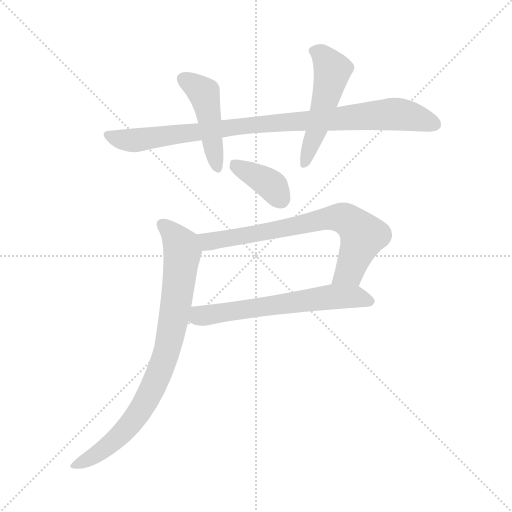
t = 0.00 s
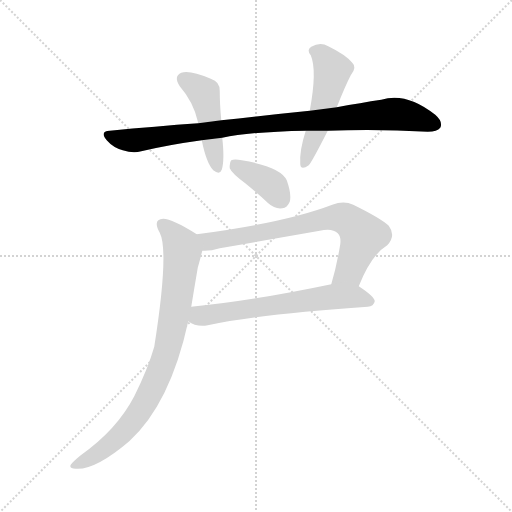
t = 1.08 s
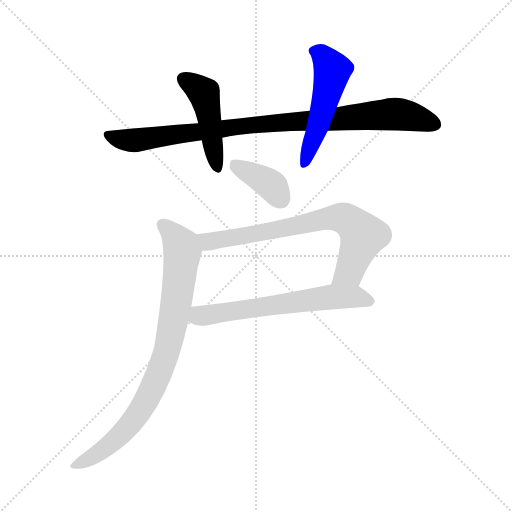
t = 2.16 s
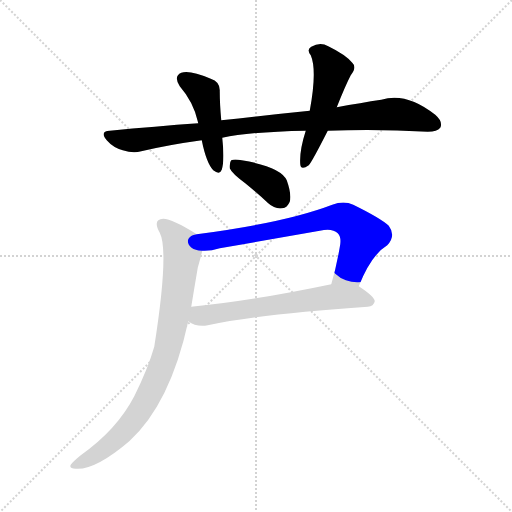
t = 3.25 s
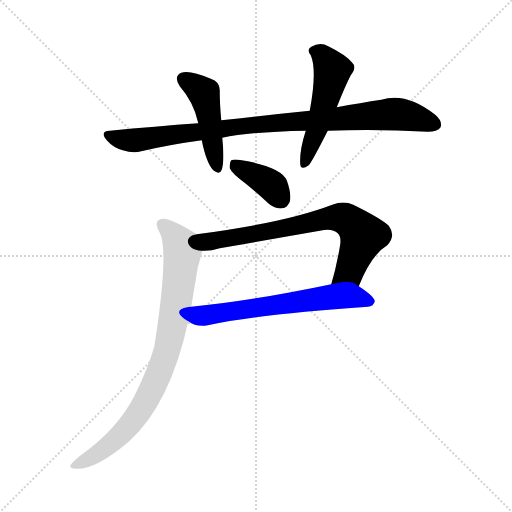
t = 4.33 s
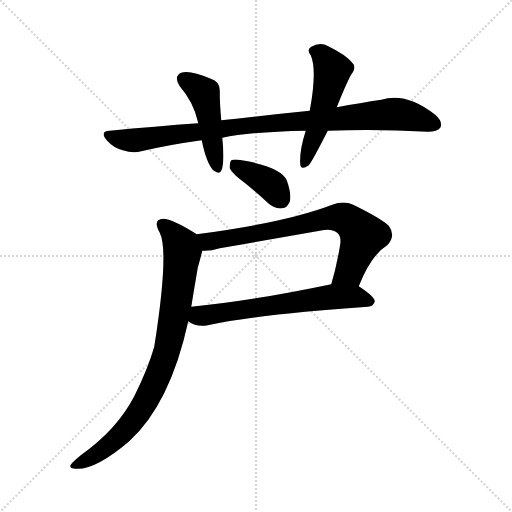
t = 5.41 s

The animated SVG that drew these frames (rendered in a browser with its animation timeline set to each time). Animation: 7 CSS @keyframes rules; one cycle of 5.41 s.

<svg version="1.1" viewBox="0 0 1024 1024" xmlns="http://www.w3.org/2000/svg">
  <g stroke="lightgray" stroke-dasharray="1,1" stroke-width="1" transform="scale(4, 4)">
    <line x1="0" y1="0" x2="256" y2="256"></line>
    <line x1="256" y1="0" x2="0" y2="256"></line>
    <line x1="128" y1="0" x2="128" y2="256"></line>
    <line x1="0" y1="128" x2="256" y2="128"></line>
  </g>
<g transform="scale(1, -1) translate(0, -855)">
   <style type="text/css">
    @keyframes keyframes0 {
      from {
       stroke: blue;
       stroke-dashoffset: 916;
       stroke-width: 128;
       }
       75% {
       animation-timing-function: step-end;
       stroke: blue;
       stroke-dashoffset: 0;
       stroke-width: 128;
       }
       to {
       stroke: black;
       stroke-width: 1024;
       }
       }
       #make-me-a-hanzi-animation-0 {
         animation: keyframes0 0.995443s both;
         animation-delay: 0.000000s;
         animation-timing-function: linear;
       }
    @keyframes keyframes1 {
      from {
       stroke: blue;
       stroke-dashoffset: 456;
       stroke-width: 128;
       }
       60% {
       animation-timing-function: step-end;
       stroke: blue;
       stroke-dashoffset: 0;
       stroke-width: 128;
       }
       to {
       stroke: black;
       stroke-width: 1024;
       }
       }
       #make-me-a-hanzi-animation-1 {
         animation: keyframes1 0.621094s both;
         animation-delay: 0.995443s;
         animation-timing-function: linear;
       }
    @keyframes keyframes2 {
      from {
       stroke: blue;
       stroke-dashoffset: 506;
       stroke-width: 128;
       }
       62% {
       animation-timing-function: step-end;
       stroke: blue;
       stroke-dashoffset: 0;
       stroke-width: 128;
       }
       to {
       stroke: black;
       stroke-width: 1024;
       }
       }
       #make-me-a-hanzi-animation-2 {
         animation: keyframes2 0.661784s both;
         animation-delay: 1.616536s;
         animation-timing-function: linear;
       }
    @keyframes keyframes3 {
      from {
       stroke: blue;
       stroke-dashoffset: 377;
       stroke-width: 128;
       }
       55% {
       animation-timing-function: step-end;
       stroke: blue;
       stroke-dashoffset: 0;
       stroke-width: 128;
       }
       to {
       stroke: black;
       stroke-width: 1024;
       }
       }
       #make-me-a-hanzi-animation-3 {
         animation: keyframes3 0.556803s both;
         animation-delay: 2.278320s;
         animation-timing-function: linear;
       }
    @keyframes keyframes4 {
      from {
       stroke: blue;
       stroke-dashoffset: 712;
       stroke-width: 128;
       }
       70% {
       animation-timing-function: step-end;
       stroke: blue;
       stroke-dashoffset: 0;
       stroke-width: 128;
       }
       to {
       stroke: black;
       stroke-width: 1024;
       }
       }
       #make-me-a-hanzi-animation-4 {
         animation: keyframes4 0.829427s both;
         animation-delay: 2.835124s;
         animation-timing-function: linear;
       }
    @keyframes keyframes5 {
      from {
       stroke: blue;
       stroke-dashoffset: 615;
       stroke-width: 128;
       }
       67% {
       animation-timing-function: step-end;
       stroke: blue;
       stroke-dashoffset: 0;
       stroke-width: 128;
       }
       to {
       stroke: black;
       stroke-width: 1024;
       }
       }
       #make-me-a-hanzi-animation-5 {
         animation: keyframes5 0.750488s both;
         animation-delay: 3.664551s;
         animation-timing-function: linear;
       }
    @keyframes keyframes6 {
      from {
       stroke: blue;
       stroke-dashoffset: 825;
       stroke-width: 128;
       }
       73% {
       animation-timing-function: step-end;
       stroke: blue;
       stroke-dashoffset: 0;
       stroke-width: 128;
       }
       to {
       stroke: black;
       stroke-width: 1024;
       }
       }
       #make-me-a-hanzi-animation-6 {
         animation: keyframes6 0.921387s both;
         animation-delay: 4.415039s;
         animation-timing-function: linear;
       }
</style>
<path d="M 655.5 593.5 Q 752.5 597.5 855.5 591.5 Q 874.5 591.5 880.5 599.5 Q 886.5 611.5 870.5 625.5 Q 812.5 671.5 762.5 655.5 Q 722.5 649.5 673.5 640.5 L 619.5 633.5 Q 531.5 624.5 442.5 614.5 L 396.5 608.5 Q 311.5 602.5 219.5 593.5 Q 198.5 592.5 213.5 574.5 Q 226.5 559.5 245.5 554.5 Q 266.5 547.5 282.5 552.5 Q 337.5 565.5 403.5 574.5 L 444.5 579.5 Q 501.5 591.5 611.5 593.5 L 655.5 593.5 Z" fill="lightgray"></path> 
<path d="M 442.5 614.5 Q 439.5 647.5 439.5 672.5 Q 440.5 691.5 421.5 697.5 Q 379.5 715.5 362.5 709.5 Q 346.5 702.5 359.5 682.5 Q 386.5 651.5 395.5 612.5 Q 395.5 611.5 396.5 608.5 L 403.5 574.5 Q 412.5 529.5 426.5 514.5 Q 439.5 504.5 443.5 515.5 Q 449.5 534.5 444.5 579.5 L 442.5 614.5 Z" fill="lightgray"></path> 
<path d="M 673.5 640.5 Q 691.5 685.5 701.5 704.5 Q 714.5 720.5 704.5 729.5 Q 691.5 745.5 656.5 762.5 Q 640.5 771.5 622.5 761.5 Q 612.5 755.5 621.5 744.5 Q 634.5 714.5 619.5 633.5 L 611.5 593.5 Q 598.5 553.5 600.5 526.5 Q 601.5 513.5 617.5 524.5 Q 623.5 530.5 655.5 593.5 L 673.5 640.5 Z" fill="lightgray"></path> 
<path d="M 490.5 488.5 Q 512.5 470.5 536.5 448.5 Q 549.5 436.5 564.5 438.5 Q 574.5 439.5 579.5 451.5 Q 583.5 466.5 573.5 494.5 Q 561.5 521.5 483.5 534.5 Q 468.5 537.5 462.5 534.5 Q 458.5 530.5 459.5 518.5 Q 463.5 508.5 490.5 488.5 Z" fill="lightgray"></path> 
<path d="M 717.5 282.5 Q 742.5 345.5 774.5 364.5 Q 792.5 383.5 777.5 403.5 Q 761.5 418.5 706.5 445.5 Q 687.5 454.5 664.5 445.5 Q 570.5 409.5 393.5 386.5 C 363.5 382.5 374.5 352.5 404.5 353.5 Q 420.5 352.5 439.5 358.5 Q 542.5 376.5 639.5 393.5 Q 664.5 399.5 675.5 388.5 Q 682.5 381.5 680.5 366.5 Q 673.5 323.5 662.5 286.5 C 654.5 257.5 705.5 254.5 717.5 282.5 Z" fill="lightgray"></path> 
<path d="M 376.5 212.5 Q 392.5 200.5 415.5 204.5 Q 517.5 226.5 735.5 241.5 Q 747.5 242.5 749.5 252.5 Q 749.5 261.5 717.5 282.5 C 700.5 294.5 691.5 292.5 662.5 286.5 Q 505.5 253.5 382.5 241.5 C 352.5 238.5 350.5 227.5 376.5 212.5 Z" fill="lightgray"></path> 
<path d="M 393.5 386.5 Q 344.5 417.5 326.5 417.5 Q 304.5 416.5 319.5 389.5 Q 338.5 352.5 308.5 161.5 Q 295.5 116.5 268.5 62.5 Q 234.5 -3.5 161.5 -55.5 Q 145.5 -68.5 141.5 -74.5 Q 137.5 -81.5 151.5 -82.5 Q 190.5 -85.5 258.5 -27.5 Q 340.5 47.5 376.5 212.5 L 382.5 241.5 Q 388.5 278.5 395.5 319.5 Q 401.5 340.5 404.5 353.5 C 410.5 376.5 410.5 376.5 393.5 386.5 Z" fill="lightgray"></path> 
      <clipPath id="make-me-a-hanzi-clip-0">
      <path d="M 655.5 593.5 Q 752.5 597.5 855.5 591.5 Q 874.5 591.5 880.5 599.5 Q 886.5 611.5 870.5 625.5 Q 812.5 671.5 762.5 655.5 Q 722.5 649.5 673.5 640.5 L 619.5 633.5 Q 531.5 624.5 442.5 614.5 L 396.5 608.5 Q 311.5 602.5 219.5 593.5 Q 198.5 592.5 213.5 574.5 Q 226.5 559.5 245.5 554.5 Q 266.5 547.5 282.5 552.5 Q 337.5 565.5 403.5 574.5 L 444.5 579.5 Q 501.5 591.5 611.5 593.5 L 655.5 593.5 Z" fill="lightgray"></path>
      </clipPath>
      <path clip-path="url(#make-me-a-hanzi-clip-0)" d="M 216.5 583.5 L 266.5 573.5 L 466.5 601.5 L 792.5 627.5 L 869.5 606.5 " fill="none" id="make-me-a-hanzi-animation-0" stroke-dasharray="788 1576" stroke-linecap="round"></path>

      <clipPath id="make-me-a-hanzi-clip-1">
      <path d="M 442.5 614.5 Q 439.5 647.5 439.5 672.5 Q 440.5 691.5 421.5 697.5 Q 379.5 715.5 362.5 709.5 Q 346.5 702.5 359.5 682.5 Q 386.5 651.5 395.5 612.5 Q 395.5 611.5 396.5 608.5 L 403.5 574.5 Q 412.5 529.5 426.5 514.5 Q 439.5 504.5 443.5 515.5 Q 449.5 534.5 444.5 579.5 L 442.5 614.5 Z" fill="lightgray"></path>
      </clipPath>
      <path clip-path="url(#make-me-a-hanzi-clip-1)" d="M 368.5 695.5 L 407.5 668.5 L 434.5 518.5 " fill="none" id="make-me-a-hanzi-animation-1" stroke-dasharray="328 656" stroke-linecap="round"></path>

      <clipPath id="make-me-a-hanzi-clip-2">
      <path d="M 673.5 640.5 Q 691.5 685.5 701.5 704.5 Q 714.5 720.5 704.5 729.5 Q 691.5 745.5 656.5 762.5 Q 640.5 771.5 622.5 761.5 Q 612.5 755.5 621.5 744.5 Q 634.5 714.5 619.5 633.5 L 611.5 593.5 Q 598.5 553.5 600.5 526.5 Q 601.5 513.5 617.5 524.5 Q 623.5 530.5 655.5 593.5 L 673.5 640.5 Z" fill="lightgray"></path>
      </clipPath>
      <path clip-path="url(#make-me-a-hanzi-clip-2)" d="M 627.5 752.5 L 644.5 744.5 L 664.5 714.5 L 633.5 590.5 L 609.5 527.5 " fill="none" id="make-me-a-hanzi-animation-2" stroke-dasharray="378 756" stroke-linecap="round"></path>

      <clipPath id="make-me-a-hanzi-clip-3">
      <path d="M 490.5 488.5 Q 512.5 470.5 536.5 448.5 Q 549.5 436.5 564.5 438.5 Q 574.5 439.5 579.5 451.5 Q 583.5 466.5 573.5 494.5 Q 561.5 521.5 483.5 534.5 Q 468.5 537.5 462.5 534.5 Q 458.5 530.5 459.5 518.5 Q 463.5 508.5 490.5 488.5 Z" fill="lightgray"></path>
      </clipPath>
      <path clip-path="url(#make-me-a-hanzi-clip-3)" d="M 467.5 528.5 L 540.5 486.5 L 561.5 456.5 " fill="none" id="make-me-a-hanzi-animation-3" stroke-dasharray="249 498" stroke-linecap="round"></path>

      <clipPath id="make-me-a-hanzi-clip-4">
      <path d="M 717.5 282.5 Q 742.5 345.5 774.5 364.5 Q 792.5 383.5 777.5 403.5 Q 761.5 418.5 706.5 445.5 Q 687.5 454.5 664.5 445.5 Q 570.5 409.5 393.5 386.5 C 363.5 382.5 374.5 352.5 404.5 353.5 Q 420.5 352.5 439.5 358.5 Q 542.5 376.5 639.5 393.5 Q 664.5 399.5 675.5 388.5 Q 682.5 381.5 680.5 366.5 Q 673.5 323.5 662.5 286.5 C 654.5 257.5 705.5 254.5 717.5 282.5 Z" fill="lightgray"></path>
      </clipPath>
      <path clip-path="url(#make-me-a-hanzi-clip-4)" d="M 403.5 383.5 L 418.5 371.5 L 655.5 418.5 L 690.5 417.5 L 725.5 383.5 L 698.5 312.5 L 669.5 291.5 " fill="none" id="make-me-a-hanzi-animation-4" stroke-dasharray="584 1168" stroke-linecap="round"></path>

      <clipPath id="make-me-a-hanzi-clip-5">
      <path d="M 376.5 212.5 Q 392.5 200.5 415.5 204.5 Q 517.5 226.5 735.5 241.5 Q 747.5 242.5 749.5 252.5 Q 749.5 261.5 717.5 282.5 C 700.5 294.5 691.5 292.5 662.5 286.5 Q 505.5 253.5 382.5 241.5 C 352.5 238.5 350.5 227.5 376.5 212.5 Z" fill="lightgray"></path>
      </clipPath>
      <path clip-path="url(#make-me-a-hanzi-clip-5)" d="M 386.5 217.5 L 658.5 261.5 L 715.5 261.5 L 740.5 252.5 " fill="none" id="make-me-a-hanzi-animation-5" stroke-dasharray="487 974" stroke-linecap="round"></path>

      <clipPath id="make-me-a-hanzi-clip-6">
      <path d="M 393.5 386.5 Q 344.5 417.5 326.5 417.5 Q 304.5 416.5 319.5 389.5 Q 338.5 352.5 308.5 161.5 Q 295.5 116.5 268.5 62.5 Q 234.5 -3.5 161.5 -55.5 Q 145.5 -68.5 141.5 -74.5 Q 137.5 -81.5 151.5 -82.5 Q 190.5 -85.5 258.5 -27.5 Q 340.5 47.5 376.5 212.5 L 382.5 241.5 Q 388.5 278.5 395.5 319.5 Q 401.5 340.5 404.5 353.5 C 410.5 376.5 410.5 376.5 393.5 386.5 Z" fill="lightgray"></path>
      </clipPath>
      <path clip-path="url(#make-me-a-hanzi-clip-6)" d="M 326.5 402.5 L 353.5 377.5 L 364.5 347.5 L 346.5 209.5 L 330.5 139.5 L 300.5 68.5 L 256.5 1.5 L 196.5 -51.5 L 149.5 -74.5 " fill="none" id="make-me-a-hanzi-animation-6" stroke-dasharray="697 1394" stroke-linecap="round"></path>

</g>
</svg>
